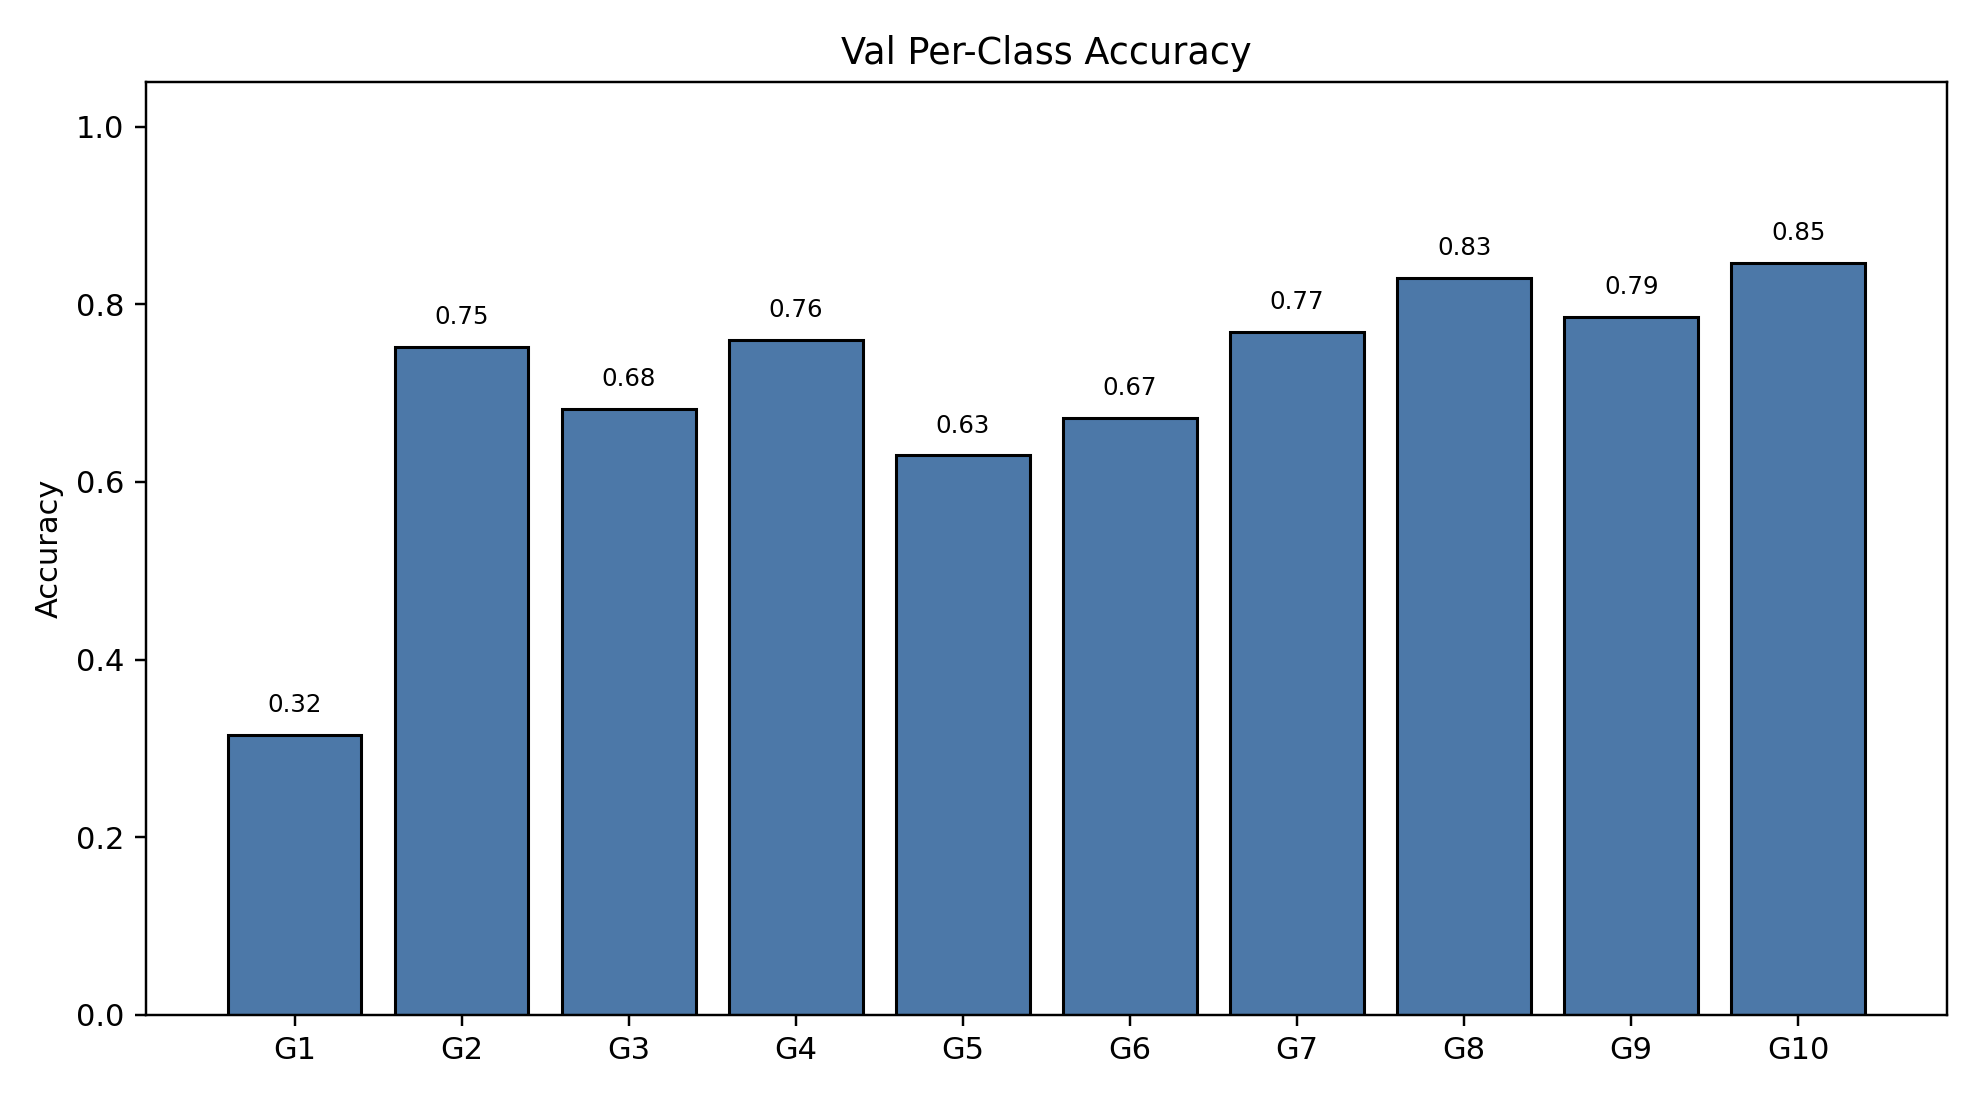

The file beside this chart, header and first rows:
class_index, gesture_id, support, correct, accuracy
0, 1, 165, 52, 0.3152
1, 2, 161, 121, 0.7516
2, 3, 176, 120, 0.6818
3, 4, 183, 139, 0.7596
4, 5, 181, 114, 0.6298
5, 6, 195, 131, 0.6718
6, 7, 169, 130, 0.7692
7, 8, 141, 117, 0.8298
8, 9, 182, 143, 0.7857
9, 10, 163, 138, 0.8466
